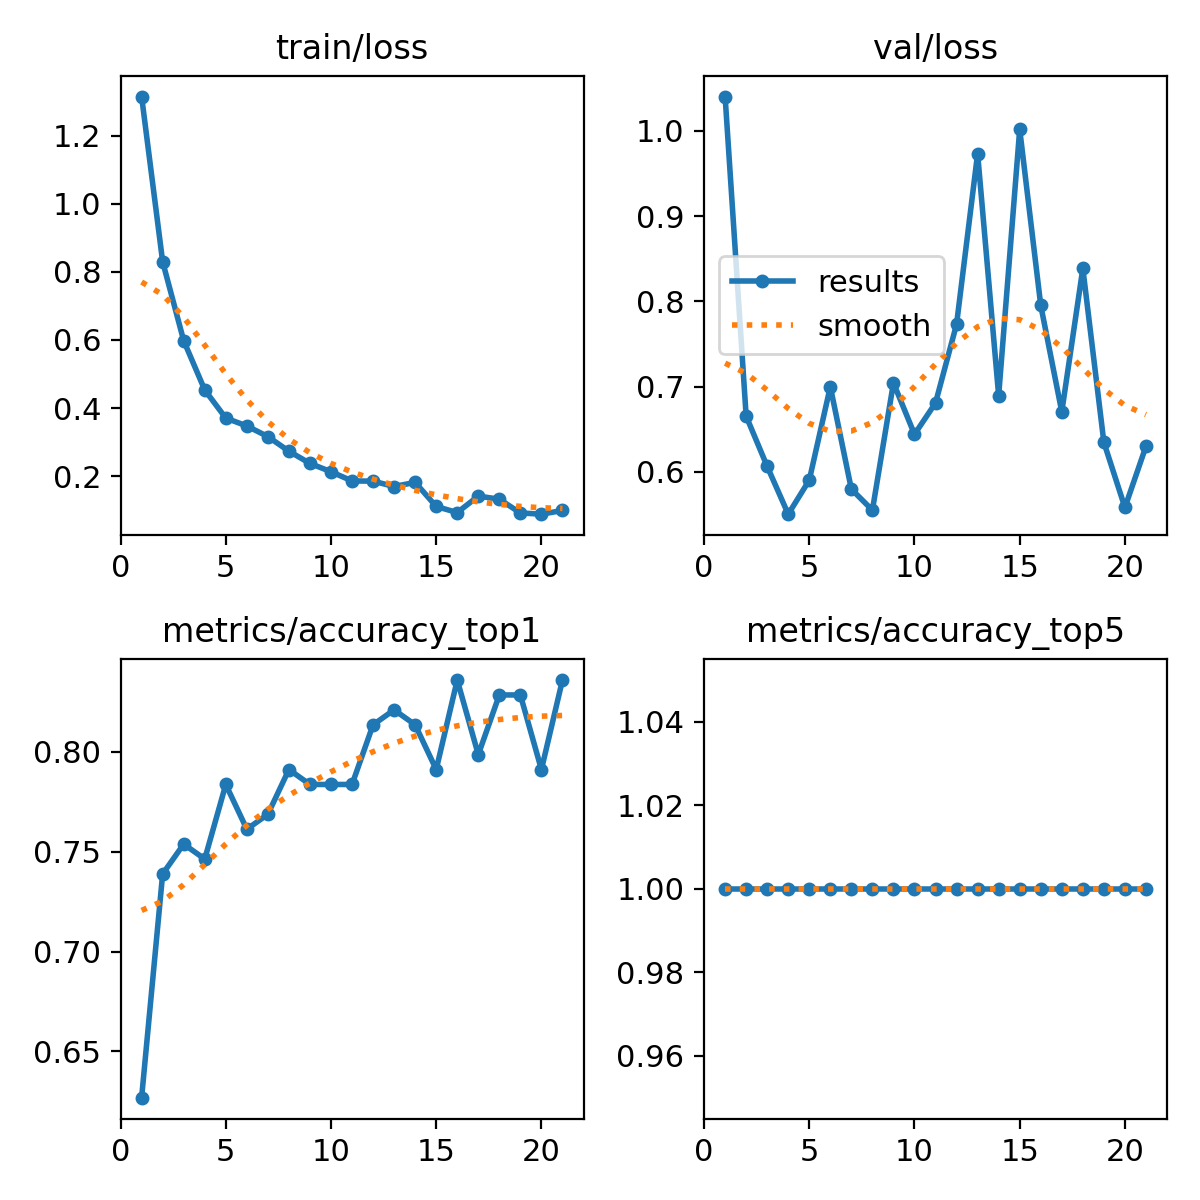

The file beside this chart, header and first rows:
epoch, time, train/loss, metrics/accuracy_top1, metrics/accuracy_top5, val/loss, lr/pg0, lr/pg1, lr/pg2
1, 71.49, 1.315, 0.6269, 1, 1.04, 0.0004044, 0.0004044, 0.0004044
2, 144.8, 0.8295, 0.7388, 1, 0.6654, 0.0008048, 0.0008048, 0.0008048
3, 216.5, 0.5977, 0.7537, 1, 0.6065, 0.001189, 0.001189, 0.001189
4, 288.6, 0.453, 0.7463, 1, 0.5505, 0.001176, 0.001176, 0.001176
5, 361, 0.3704, 0.7836, 1, 0.5904, 0.001151, 0.001151, 0.001151
6, 432.7, 0.3473, 0.7612, 1, 0.6999, 0.001126, 0.001126, 0.001126
7, 504.3, 0.316, 0.7687, 1, 0.5798, 0.001102, 0.001102, 0.001102
8, 576.1, 0.2731, 0.791, 1, 0.5552, 0.001077, 0.001077, 0.001077
9, 647.7, 0.2373, 0.7836, 1, 0.7044, 0.001052, 0.001052, 0.001052
10, 719.6, 0.2128, 0.7836, 1, 0.6441, 0.001027, 0.001027, 0.001027
11, 791.7, 0.1858, 0.7836, 1, 0.6809, 0.001002, 0.001002, 0.001002
12, 864.2, 0.1852, 0.8134, 1, 0.7732, 0.0009778, 0.0009778, 0.0009778
13, 936.1, 0.1694, 0.8209, 1, 0.9731, 0.000953, 0.000953, 0.000953
14, 1008, 0.1816, 0.8134, 1, 0.6896, 0.0009283, 0.0009283, 0.0009283
15, 1079, 0.1108, 0.791, 1, 1.002, 0.0009035, 0.0009035, 0.0009035
16, 1151, 0.09294, 0.8358, 1, 0.7953, 0.0008787, 0.0008787, 0.0008787
17, 1222, 0.1413, 0.7985, 1, 0.6705, 0.000854, 0.000854, 0.000854
18, 1293, 0.1321, 0.8284, 1, 0.8386, 0.0008293, 0.0008293, 0.0008293
19, 1365, 0.09177, 0.8284, 1, 0.6347, 0.0008045, 0.0008045, 0.0008045
20, 1436, 0.08818, 0.791, 1, 0.5584, 0.0007797, 0.0007797, 0.0007797
21, 1508, 0.09903, 0.8358, 1, 0.63, 0.000755, 0.000755, 0.000755
